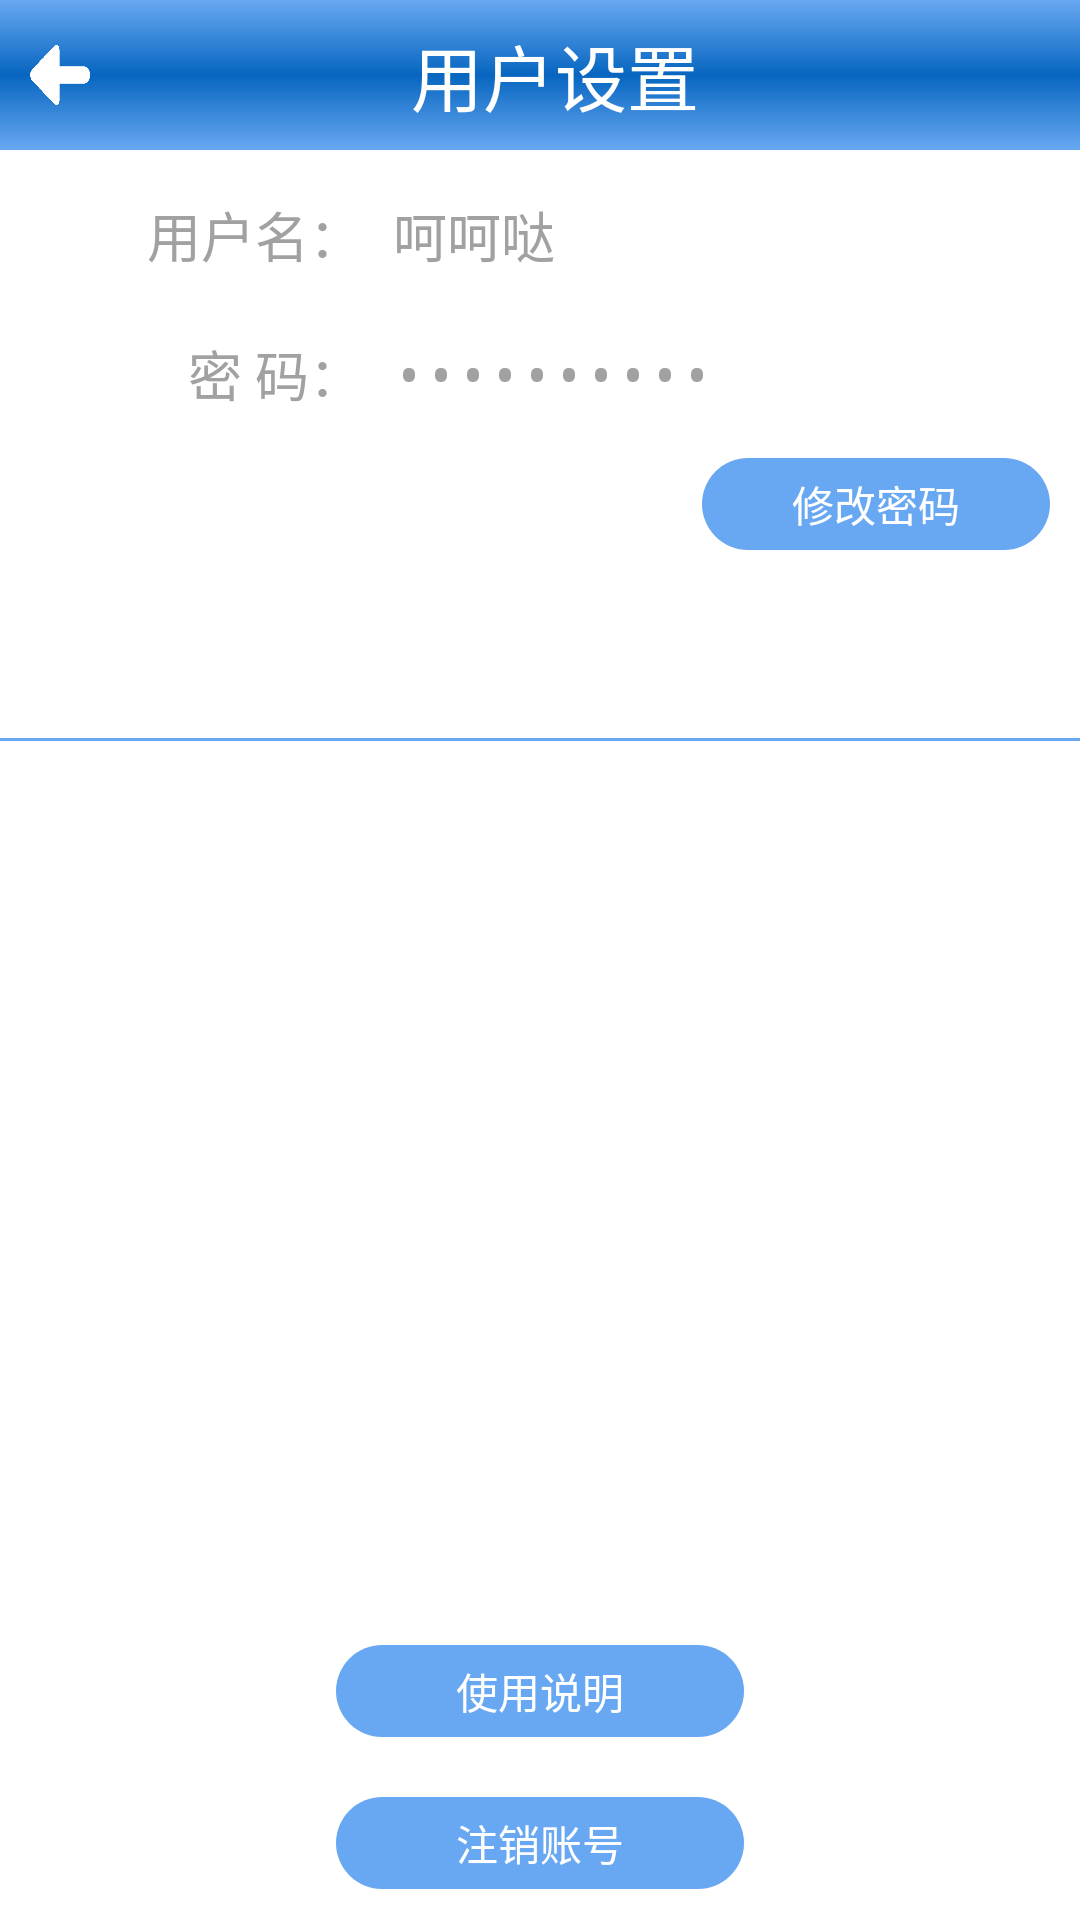

Android layout source for this screen:
<!-- AndroidManifest.xml: application theme AppTheme -->
<!-- res/layout/activity_setting.xml -->
<LinearLayout xmlns:android="http://schemas.android.com/apk/res/android"
    xmlns:tools="http://schemas.android.com/tools"
    android:layout_width="match_parent"
    android:layout_height="match_parent"
    android:orientation="vertical"
    tools:context="com.yj.professional.activity.MainActivity" >

    <LinearLayout
        android:layout_width="match_parent"
        android:layout_height="50dp"
        android:layout_margin="0dp"
        android:background="@drawable/actionbar_bg"
        android:orientation="vertical"
        android:clipChildren="false">
        <LinearLayout
	        android:layout_width="match_parent"
	        android:layout_height="50dp"
	        android:layout_margin="0dp"
	        android:background="@drawable/actionbar_bg"
	        android:orientation="horizontal">
	        <ImageButton
	            android:id="@+id/imgbtn_left_arrow" 
	            android:layout_width="20dp"
	            android:layout_height="20dp"
	            android:layout_margin="10dp"
	            android:layout_gravity="left|center_vertical"
	            android:background="@drawable/left_arrow"/>
	        <LinearLayout 
	            android:layout_width="0dp"
	            android:layout_height="50dp"
	            android:layout_weight="1"
	            android:gravity="center">
	            <TextView 
	            android:layout_width="wrap_content"
	            android:layout_height="50dp"
	            android:gravity="center"
	            android:text="用户设置"
	            android:textSize="24sp"
	            android:textColor="#FFF"/>
	        </LinearLayout>
	        <ImageButton android:id="@+id/imgbtn_add_choice_type"
	            android:layout_width="20dp"
	            android:layout_height="20dp"
	            android:background="@drawable/add"
	            android:layout_marginRight="10dp"
	            android:layout_gravity="right|center_vertical"
	            android:visibility="invisible"/>
	     </LinearLayout>
	     <ImageView 
	         android:id="@+id/imgview_popupwindow"
	         android:layout_width="wrap_content"
	         android:layout_height="match_parent"
	         android:layout_gravity="right"
	         android:background="@drawable/popupwindow_select_conditon_bg"/>
    </LinearLayout>
    
	<LinearLayout 
	    android:layout_width="match_parent"
	    android:layout_height="0dp"
	    android:layout_weight="0.4"
	    android:orientation="vertical">
	    <LinearLayout 
	        android:layout_width="match_parent"
	        android:layout_height="wrap_content"
	        android:orientation="horizontal"
	        android:layout_marginTop="10dp"
	        android:gravity="center_vertical">
	        <TextView 
	            android:layout_width="0dp"
	            android:layout_height="wrap_content"
	            android:layout_weight="0.35"
	            android:padding="5dp"
	            android:gravity="right|center_vertical"
	            android:text="用户名："
	            android:textSize="18sp"
	            android:textColor="#A1A1A1"/>
	        <TextView 
	            android:id="@+id/tv_username"
	            android:layout_width="0dp"
	            android:layout_height="wrap_content"
	            android:padding="5dp"
	            android:layout_weight="0.65"
	            android:gravity="left|center_vertical"
	            android:text="呵呵哒"
	            android:textSize="18sp"
	            android:textColor="#A1A1A1"/>
	    </LinearLayout>
	    <LinearLayout 
	        android:layout_width="match_parent"
	        android:layout_height="wrap_content"
	        android:orientation="horizontal"
	        android:layout_marginTop="10dp"
	        android:gravity="center_vertical">
	        <TextView 
	            android:layout_width="0dp"
	            android:layout_height="wrap_content"
	            android:layout_weight="0.35"
	            android:padding="5dp"
	            android:gravity="right|center_vertical"
	            android:text="密 码："
	            android:textSize="18sp"
	            android:textColor="#A1A1A1"/>
	        <TextView 
	            android:id="@+id/tv_password"
	            android:layout_width="0dp"
	            android:layout_height="wrap_content"
	            android:padding="5dp"
	            android:layout_weight="0.65"
	            android:gravity="left|center_vertical"
	            android:text="**********"
	            android:textSize="18sp"
	            android:password="true"
	            android:textColor="#A1A1A1"/>
	    </LinearLayout>
	    <Button
	        android:id="@+id/btn_open_update_password_view"
	        android:layout_width="wrap_content"
	        android:layout_height="wrap_content"
	        android:layout_marginTop="10dp"
	        android:paddingLeft="30dp"
	        android:paddingRight="30dp"
	        android:layout_marginBottom="10dp"
	        android:layout_marginRight="10dp"
	        android:paddingTop="5dp"
	        android:paddingBottom="5dp"
	        android:text="修改密码"
	        android:textColor="#FFFFFF"
	        android:background="@drawable/bg"
	        android:layout_gravity="right"/>
	</LinearLayout>
    
	<View  
       android:layout_height="3px" 
       android:layout_width="match_parent"
       android:layout_marginTop="5dp"
       android:layout_marginBottom="5dp"
       android:background="#68A8F2"/>
		
	<LinearLayout 
	    android:layout_width="match_parent"
	    android:layout_height="0dp"
	    android:layout_weight="0.6"
	    android:orientation="vertical">
	    
	    <LinearLayout
	        android:id="@+id/ll_update_password_view" 
	        android:layout_width="match_parent"
	        android:layout_height="wrap_content"
	        android:orientation="vertical"
	        android:layout_margin="10dp"
	        android:background="@drawable/popupwindow_select_conditon_bg"
	        android:visibility="invisible">
	        <LinearLayout 
		        android:layout_width="match_parent"
		        android:layout_height="wrap_content"
		        android:orientation="horizontal"
		        android:layout_marginTop="10dp"
		        android:layout_marginBottom="10dp"
		        android:paddingRight="5dp"
		        android:gravity="center_vertical">
		        <TextView 
		            android:layout_width="0dp"
		            android:layout_height="wrap_content"
		            android:layout_weight="0.35"
		            android:padding="5dp"
		            android:gravity="right|center_vertical"
		            android:text="新 密 码："
		            android:textSize="18sp"
		            android:textColor="#A1A1A1"/>
		        <EditText 
		            android:id="@+id/et_update_password"
		            android:layout_width="0dp"
		            android:layout_height="wrap_content"
		            android:padding="5dp"
		            android:layout_weight="0.65"
		            android:gravity="left|center_vertical"
		            android:password="true"
		            android:textSize="18sp"
		            android:textColor="#A1A1A1"
		            android:background="@drawable/popupwindow_btn_bg"/>
		    </LinearLayout>
	        <LinearLayout 
		        android:layout_width="match_parent"
		        android:layout_height="wrap_content"
		        android:orientation="horizontal"
		        android:layout_marginBottom="10dp"
		        android:paddingRight="5dp"
		        android:gravity="center_vertical">
		        <TextView 
		            android:layout_width="0dp"
		            android:layout_height="wrap_content"
		            android:layout_weight="0.35"
		            android:padding="5dp"
		            android:gravity="right|center_vertical"
		            android:text="新 密 码："
		            android:textSize="18sp"
		            android:textColor="#A1A1A1"/>
		        <EditText 
		            android:id="@+id/et_update_password2"
		            android:layout_width="0dp"
		            android:layout_height="wrap_content"
		            android:padding="5dp"
		            android:layout_weight="0.65"
		            android:gravity="left|center_vertical"
		            android:password="true"
		            android:textSize="18sp"
		            android:textColor="#A1A1A1"
		            android:background="@drawable/popupwindow_btn_bg"/>
		    </LinearLayout>
		    <LinearLayout 
		        android:layout_width="match_parent"
		        android:layout_height="wrap_content"
		        android:orientation="horizontal"
		        android:layout_marginBottom="10dp"
		        android:gravity="center_horizontal">
		        <Button 
		            android:id="@+id/btn_confirm_update_password"
			        android:layout_width="wrap_content"
			        android:layout_height="wrap_content"
			        android:text="确认修改"
			        android:textColor="#86B6F1"
			        android:gravity="center"
			        android:paddingLeft="15dp"
			        android:paddingRight="15dp"
			        android:paddingTop="8dp"
			        android:paddingBottom="8dp"
			        android:layout_marginTop="5dp"
			        android:layout_marginBottom="5dp"
			        android:background="@drawable/popupwindow_btn_bg"/>
		        <Button 
		            android:id="@+id/btn_cancel_update_password"
			        android:layout_width="wrap_content"
			        android:layout_height="wrap_content"
			        android:text="取消"
			        android:textColor="#86B6F1"
			        android:gravity="center"
			        android:layout_marginLeft="5dp"
			        android:paddingLeft="15dp"
			        android:paddingRight="15dp"
			        android:paddingTop="8dp"
			        android:paddingBottom="8dp"
			        android:layout_marginTop="5dp"
			        android:layout_marginBottom="5dp"
			        android:background="@drawable/popupwindow_btn_bg"/>
		    </LinearLayout>
		    
	    </LinearLayout>
	    
	</LinearLayout>
	<Button
        android:id="@+id/btn_instruction"
        android:layout_width="wrap_content"
        android:layout_height="wrap_content"
        android:layout_marginTop="10dp"
        android:paddingLeft="40dp"
        android:paddingRight="40dp"
        android:layout_marginBottom="10dp"
        android:paddingTop="5dp"
        android:paddingBottom="5dp"
        android:text="使用说明"
        android:textColor="#FFFFFF"
        android:background="@drawable/bg"
        android:layout_gravity="center_horizontal"/>
	<Button
        android:id="@+id/btn_logout"
        android:layout_width="wrap_content"
        android:layout_height="wrap_content"
        android:layout_marginTop="10dp"
        android:paddingLeft="40dp"
        android:paddingRight="40dp"
        android:layout_marginBottom="10dp"
        android:paddingTop="5dp"
        android:paddingBottom="5dp"
        android:text="注销账号"
        android:textColor="#FFFFFF"
        android:background="@drawable/bg"
        android:layout_gravity="center_horizontal"/>
</LinearLayout>
<!-- resources referenced by this layout -->
<resources>
  <!-- drawable actionbar_bg (drawable) -->
  <?xml version="1.0" encoding="utf-8"?>
  <shape xmlns:android="http://schemas.android.com/apk/res/android" >
      
      <solid android:color="#68A8F2"/>
      
  	<gradient android:type="linear"
  	    android:startColor="#68A8F2"
  	    android:centerColor="#0766C0"
  	    android:endColor="#68A8F2"
  	    android:angle="90"/>
  </shape>
  <!-- drawable add: png bitmap (drawable-hdpi, 1429 bytes) -->
  <!-- drawable bg (drawable) -->
  <?xml version="1.0" encoding="utf-8"?>
  <shape xmlns:android="http://schemas.android.com/apk/res/android" >
      
      <solid android:color="#68A8F2"/>
      
      <corners android:radius="20dp"/>
      
  	
  </shape>
  <!-- drawable left_arrow: png bitmap (drawable-hdpi, 23212 bytes) -->
  <!-- drawable popupwindow_btn_bg (drawable) -->
  <?xml version="1.0" encoding="utf-8"?>
  <shape xmlns:android="http://schemas.android.com/apk/res/android" >
      
      <solid android:color="#FFFFFF"/>
      <corners 
          android:radius="20dp"/>
  
  </shape>
  <!-- drawable popupwindow_select_conditon_bg (drawable) -->
  <?xml version="1.0" encoding="utf-8"?>
  <shape xmlns:android="http://schemas.android.com/apk/res/android" >
      
      <solid android:color="#BAD6F7"/>
      <corners 
          android:radius="20dp"/>
  
  </shape>
  <style name="AppTheme" parent="AppBaseTheme">
          
      </style>
  <style name="AppBaseTheme" parent="android:Theme.Light">
          
      </style>
</resources>
